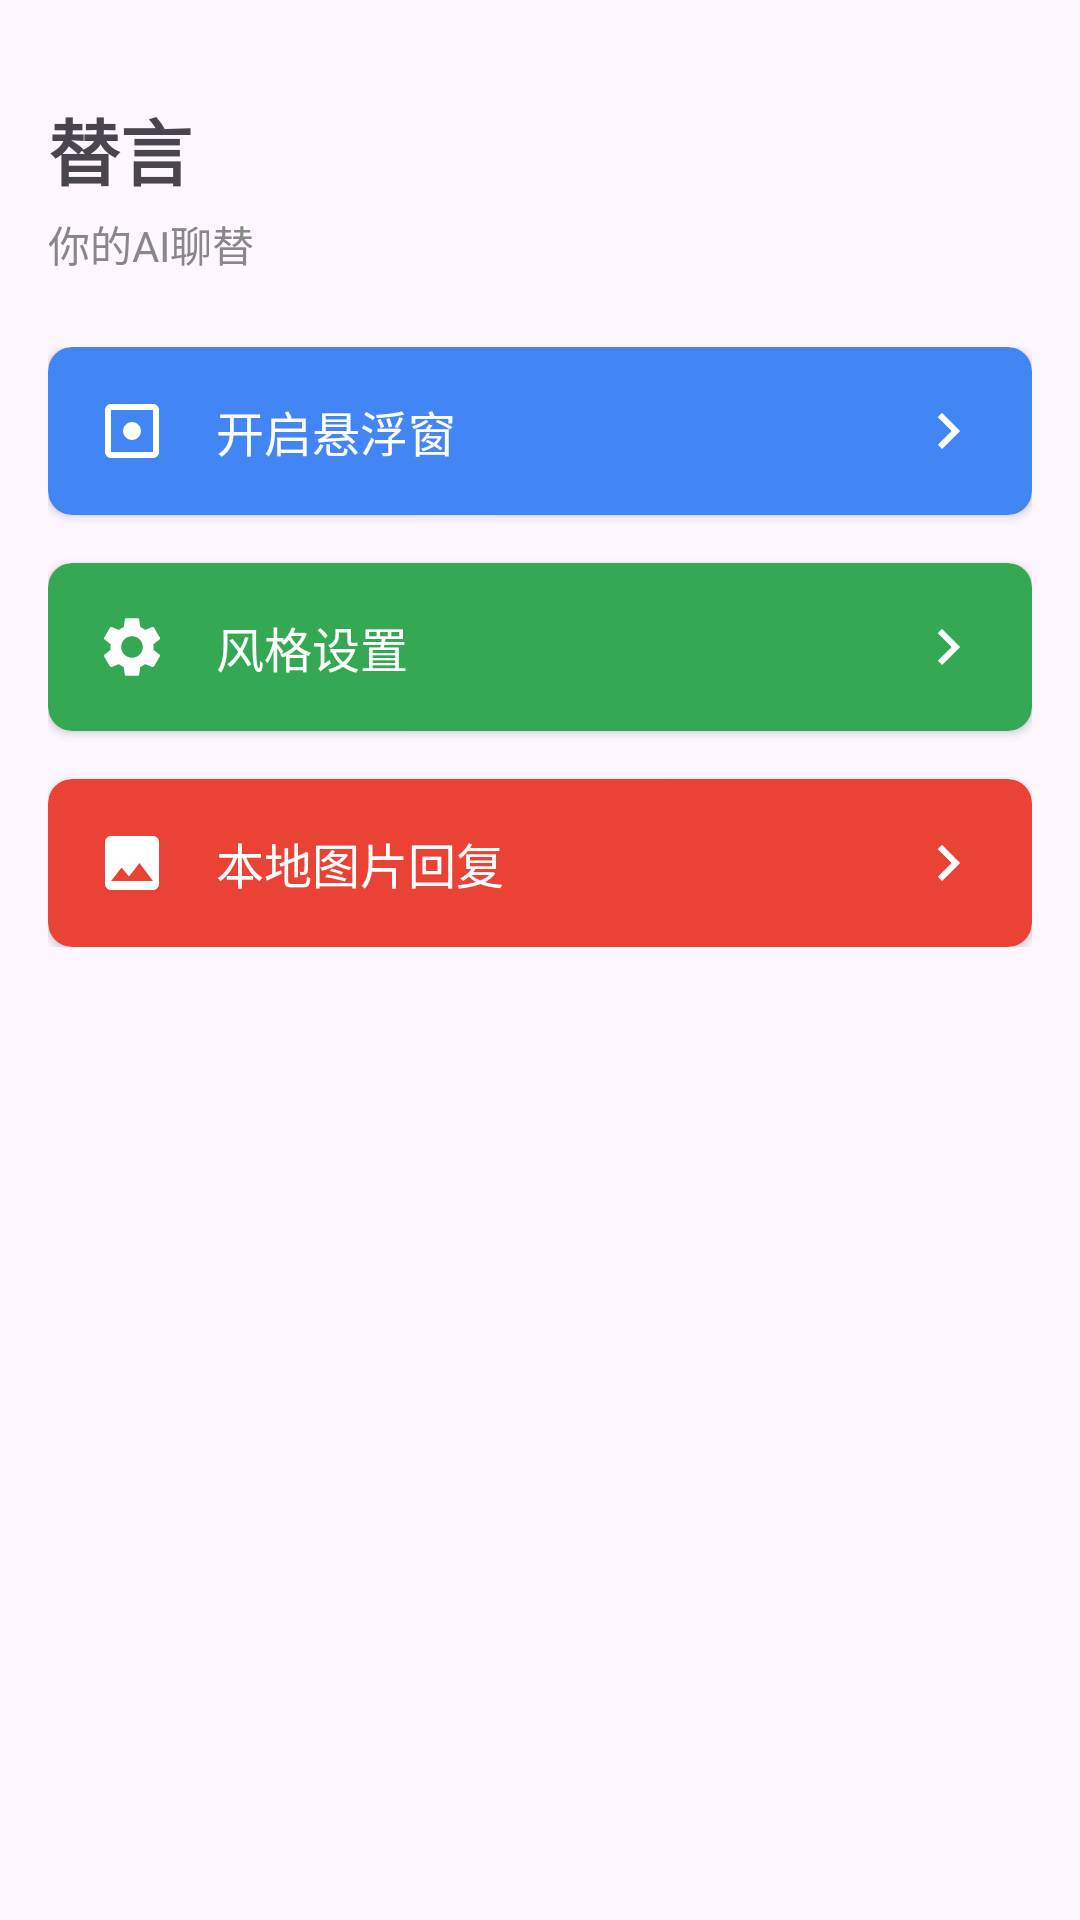

This screen was rendered from an Android layout file. Write that file and the resources it references.
<!-- AndroidManifest.xml: application theme Theme.Tyan -->
<!-- res/layout/activity_main.xml -->
<?xml version="1.0" encoding="utf-8"?>
<androidx.constraintlayout.widget.ConstraintLayout xmlns:android="http://schemas.android.com/apk/res/android"
    xmlns:app="http://schemas.android.com/apk/res-auto"
    xmlns:tools="http://schemas.android.com/tools"
    android:id="@+id/main"
    android:layout_width="match_parent"
    android:layout_height="match_parent"
    android:padding="16dp"
    tools:context=".MainActivity">

    
    <TextView
        android:id="@+id/titleTextView"
        android:layout_width="wrap_content"
        android:layout_height="wrap_content"
        android:text="替言"
        android:textSize="24sp"
        android:textStyle="bold"
        android:layout_marginTop="16dp"
        app:layout_constraintStart_toStartOf="parent"
        app:layout_constraintTop_toTopOf="parent" />

    
    <TextView
        android:id="@+id/subtitleTextView"
        android:layout_width="wrap_content"
        android:layout_height="wrap_content"
        android:text="你的AI聊替"
        android:textSize="14sp"
        android:textColor="#888888"
        android:layout_marginTop="4dp"
        app:layout_constraintStart_toStartOf="@id/titleTextView"
        app:layout_constraintTop_toBottomOf="@id/titleTextView" />

    
    <LinearLayout
        android:layout_width="match_parent"
        android:layout_height="wrap_content"
        android:orientation="vertical"
        android:layout_marginTop="24dp"
        app:layout_constraintTop_toBottomOf="@id/subtitleTextView"
        app:layout_constraintStart_toStartOf="parent"
        app:layout_constraintEnd_toEndOf="parent">

        
        <androidx.cardview.widget.CardView
            android:id="@+id/floatingWindowButton"
            android:layout_width="match_parent"
            android:layout_height="wrap_content"
            android:layout_marginBottom="16dp"
            app:cardCornerRadius="8dp"
            app:cardElevation="2dp"
            app:cardBackgroundColor="#4285F4">

            
            <LinearLayout
                android:layout_width="match_parent"
                android:layout_height="wrap_content"
                android:orientation="horizontal"
                android:padding="16dp"
                android:gravity="center_vertical">

                <ImageView
                    android:layout_width="24dp"
                    android:layout_height="24dp"
                    android:src="@drawable/ic_floating_window"
                    android:contentDescription="开启悬浮窗图标" />

                <TextView
                    android:layout_width="0dp"
                    android:layout_height="wrap_content"
                    android:layout_weight="1"
                    android:text="开启悬浮窗"
                    android:textColor="#FFFFFF"
                    android:textSize="16sp"
                    android:layout_marginStart="16dp" />

                <ImageView
                    android:layout_width="24dp"
                    android:layout_height="24dp"
                    android:src="@drawable/ic_arrow_right"
                    android:contentDescription="箭头图标" />
            </LinearLayout>
        </androidx.cardview.widget.CardView>

        
        <androidx.cardview.widget.CardView
            android:id="@+id/styleSettingsButton"
            android:layout_width="match_parent"
            android:layout_height="wrap_content"
            android:layout_marginBottom="16dp"
            app:cardCornerRadius="8dp"
            app:cardElevation="2dp"
            app:cardBackgroundColor="#34A853">

            
            <LinearLayout
                android:layout_width="match_parent"
                android:layout_height="wrap_content"
                android:orientation="horizontal"
                android:padding="16dp"
                android:gravity="center_vertical">

                <ImageView
                    android:layout_width="24dp"
                    android:layout_height="24dp"
                    android:src="@drawable/ic_settings"
                    android:contentDescription="风格设置图标" />

                <TextView
                    android:layout_width="0dp"
                    android:layout_height="wrap_content"
                    android:layout_weight="1"
                    android:text="风格设置"
                    android:textColor="#FFFFFF"
                    android:textSize="16sp"
                    android:layout_marginStart="16dp" />

                <ImageView
                    android:layout_width="24dp"
                    android:layout_height="24dp"
                    android:src="@drawable/ic_arrow_right"
                    android:contentDescription="箭头图标" />
            </LinearLayout>
        </androidx.cardview.widget.CardView>

        
        <androidx.cardview.widget.CardView
            android:id="@+id/localImageReplyButton"
            android:layout_width="match_parent"
            android:layout_height="wrap_content"
            app:cardCornerRadius="8dp"
            app:cardElevation="2dp"
            app:cardBackgroundColor="#EA4335">

            
            <LinearLayout
                android:layout_width="match_parent"
                android:layout_height="wrap_content"
                android:orientation="horizontal"
                android:padding="16dp"
                android:gravity="center_vertical">

                <ImageView
                    android:layout_width="24dp"
                    android:layout_height="24dp"
                    android:src="@drawable/ic_image"
                    android:contentDescription="本地图片回复图标" />

                <TextView
                    android:layout_width="0dp"
                    android:layout_height="wrap_content"
                    android:layout_weight="1"
                    android:text="本地图片回复"
                    android:textColor="#FFFFFF"
                    android:textSize="16sp"
                    android:layout_marginStart="16dp" />

                <ImageView
                    android:layout_width="24dp"
                    android:layout_height="24dp"
                    android:src="@drawable/ic_arrow_right"
                    android:contentDescription="箭头图标" />
            </LinearLayout>
        </androidx.cardview.widget.CardView>
    </LinearLayout>
</androidx.constraintlayout.widget.ConstraintLayout>
<!-- resources referenced by this layout -->
<resources>
  <!-- drawable ic_arrow_right (drawable) -->
  <?xml version="1.0" encoding="utf-8"?>
  <vector xmlns:android="http://schemas.android.com/apk/res/android"
      android:width="24dp"
      android:height="24dp"
      android:viewportWidth="24"
      android:viewportHeight="24"
      android:tint="#FFFFFF">
    <path
        android:fillColor="#FFFFFF"
        android:pathData="M8.59,16.59L13.17,12 8.59,7.41 10,6l6,6 -6,6 -1.41,-1.41z"/>
  </vector>
  <!-- drawable ic_floating_window (drawable) -->
  <?xml version="1.0" encoding="utf-8"?>
  <vector xmlns:android="http://schemas.android.com/apk/res/android"
      android:width="24dp"
      android:height="24dp"
      android:viewportWidth="24"
      android:viewportHeight="24"
      android:tint="#FFFFFF">
    <path
        android:fillColor="#FFFFFF"
        android:pathData="M19,3H5C3.9,3 3,3.9 3,5v14c0,1.1 0.9,2 2,2h14c1.1,0 2,-0.9 2,-2V5C21,3.9 20.1,3 19,3zM19,19H5V5h14V19z"/>
    <path
        android:fillColor="#FFFFFF"
        android:pathData="M12,12m-3,0a3,3 0,1 1,6 0a3,3 0,1 1,-6 0"/>
  </vector>
  <!-- drawable ic_image (drawable) -->
  <?xml version="1.0" encoding="utf-8"?>
  <vector xmlns:android="http://schemas.android.com/apk/res/android"
      android:width="24dp"
      android:height="24dp"
      android:viewportWidth="24"
      android:viewportHeight="24"
      android:tint="#FFFFFF">
    <path
        android:fillColor="#FFFFFF"
        android:pathData="M21,19V5c0,-1.1 -0.9,-2 -2,-2H5c-1.1,0 -2,0.9 -2,2v14c0,1.1 0.9,2 2,2h14c1.1,0 2,-0.9 2,-2zM8.5,13.5l2.5,3.01L14.5,12l4.5,6H5l3.5,-4.5z"/>
  </vector>
  <!-- drawable ic_settings (drawable) -->
  <?xml version="1.0" encoding="utf-8"?>
  <vector xmlns:android="http://schemas.android.com/apk/res/android"
      android:width="24dp"
      android:height="24dp"
      android:viewportWidth="24"
      android:viewportHeight="24"
      android:tint="#FFFFFF">
    <path
        android:fillColor="#FFFFFF"
        android:pathData="M19.14,12.94c0.04,-0.3 0.06,-0.61 0.06,-0.94c0,-0.32 -0.02,-0.64 -0.07,-0.94l2.03,-1.58c0.18,-0.14 0.23,-0.41 0.12,-0.61l-1.92,-3.32c-0.12,-0.22 -0.37,-0.29 -0.59,-0.22l-2.39,0.96c-0.5,-0.38 -1.03,-0.7 -1.62,-0.94L14.4,2.81c-0.04,-0.24 -0.24,-0.41 -0.48,-0.41h-3.84c-0.24,0 -0.43,0.17 -0.47,0.41L9.25,5.35C8.66,5.59 8.12,5.92 7.63,6.29L5.24,5.33c-0.22,-0.08 -0.47,0 -0.59,0.22L2.74,8.87C2.62,9.08 2.66,9.34 2.86,9.48l2.03,1.58C4.84,11.36 4.8,11.69 4.8,12s0.02,0.64 0.07,0.94l-2.03,1.58c-0.18,0.14 -0.23,0.41 -0.12,0.61l1.92,3.32c0.12,0.22 0.37,0.29 0.59,0.22l2.39,-0.96c0.5,0.38 1.03,0.7 1.62,0.94l0.36,2.54c0.05,0.24 0.24,0.41 0.48,0.41h3.84c0.24,0 0.44,-0.17 0.47,-0.41l0.36,-2.54c0.59,-0.24 1.13,-0.56 1.62,-0.94l2.39,0.96c0.22,0.08 0.47,0 0.59,-0.22l1.92,-3.32c0.12,-0.22 0.07,-0.47 -0.12,-0.61L19.14,12.94zM12,15.6c-1.98,0 -3.6,-1.62 -3.6,-3.6s1.62,-3.6 3.6,-3.6s3.6,1.62 3.6,3.6S13.98,15.6 12,15.6z"/>
  </vector>
  <style name="Theme.Tyan" parent="Base.Theme.Tyan" />
  <style name="Base.Theme.Tyan" parent="Theme.Material3.DayNight.NoActionBar">
          
          
      </style>
</resources>
